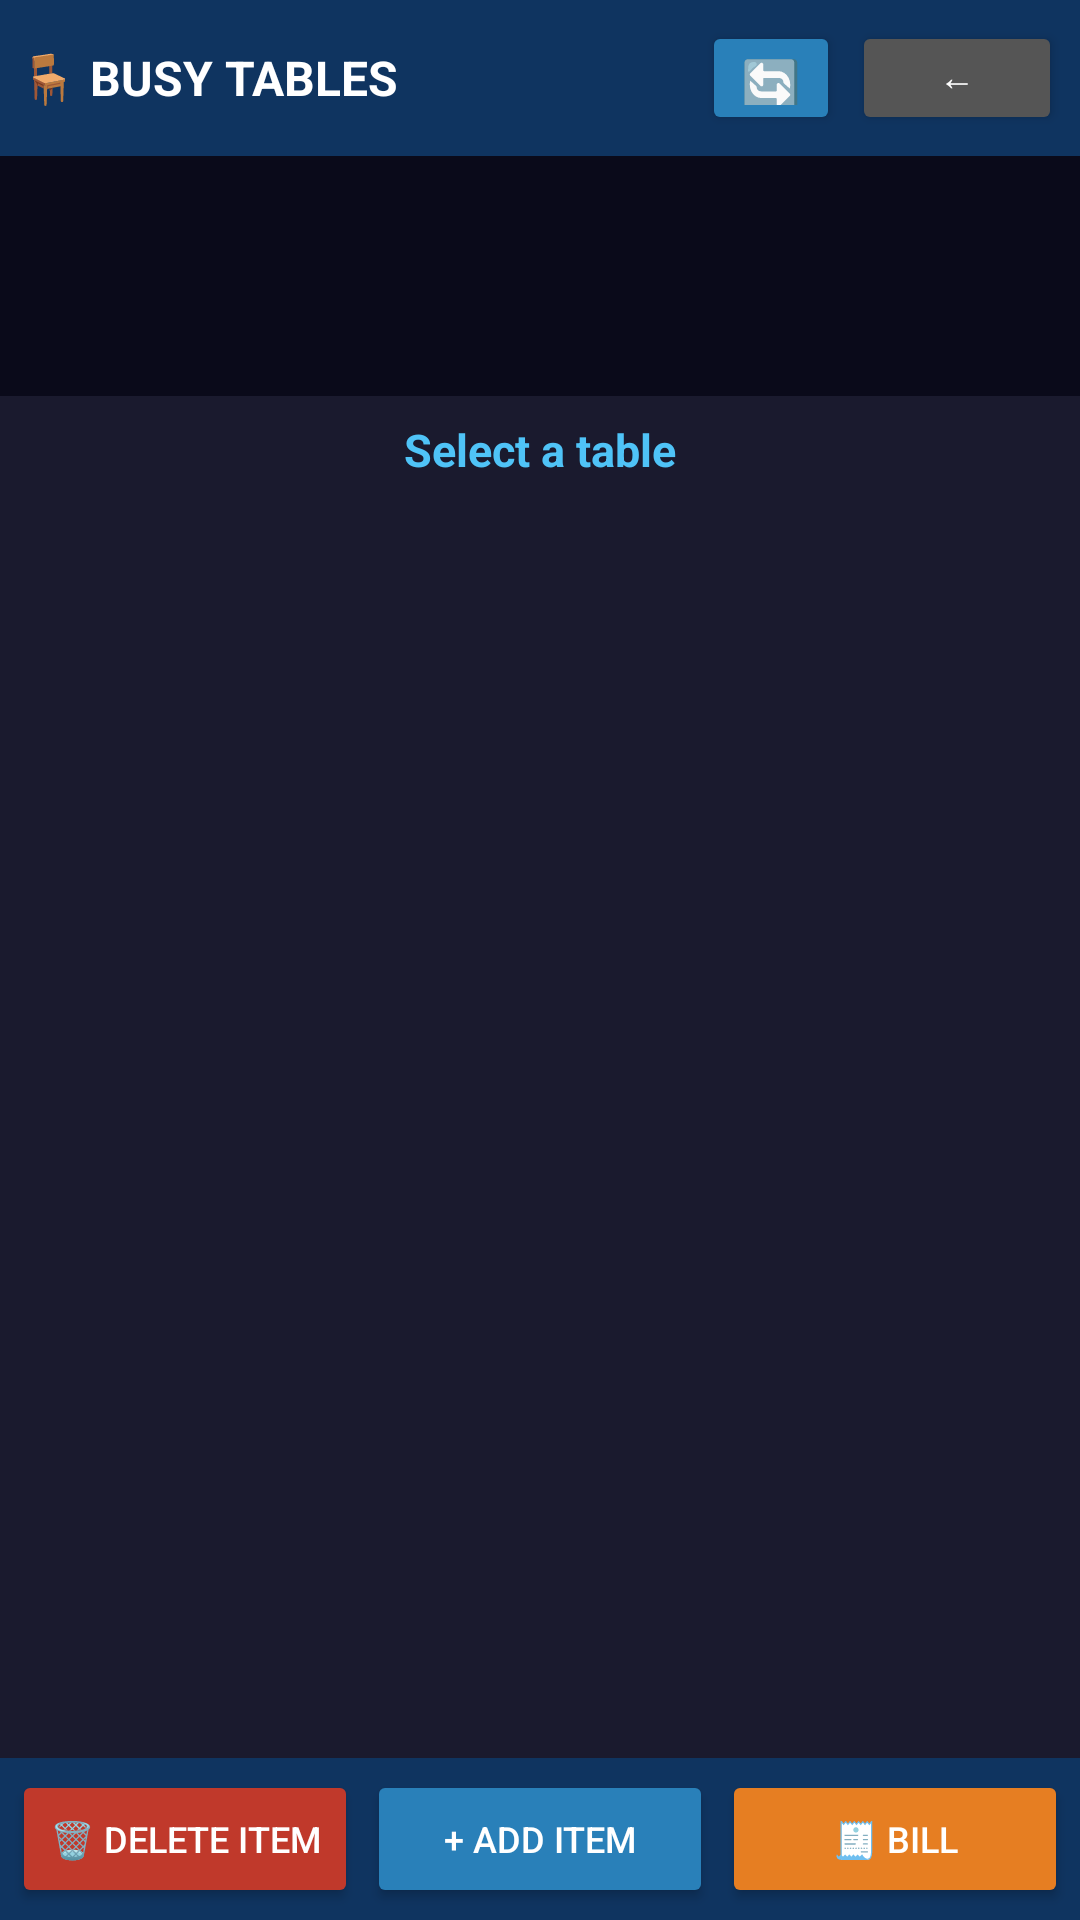

This screen was rendered from an Android layout file. Write that file and the resources it references.
<!-- AndroidManifest.xml: application theme Theme.RestaurantPOS -->
<!-- res/layout/activity_tables.xml -->
<?xml version="1.0" encoding="utf-8"?>
<LinearLayout xmlns:android="http://schemas.android.com/apk/res/android"
    android:layout_width="match_parent" android:layout_height="match_parent"
    android:orientation="vertical" android:background="#1a1a2e">
    <LinearLayout android:layout_width="match_parent" android:layout_height="52dp"
        android:background="#0f3460" android:orientation="horizontal"
        android:padding="6dp" android:gravity="center_vertical">
        <TextView android:layout_width="0dp" android:layout_height="wrap_content"
            android:layout_weight="1" android:text="🪑 BUSY TABLES"
            android:textColor="#ffffff" android:textSize="16sp" android:textStyle="bold"/>
        <Button android:id="@+id/btn_refresh2" android:layout_width="46dp" android:layout_height="38dp"
            android:text="🔄" android:textColor="#ffffff" android:backgroundTint="#2980b9" android:textSize="16sp"/>
        <Button android:id="@+id/btn_back2" android:layout_width="70dp" android:layout_height="38dp"
            android:text="← Back" android:textColor="#ffffff" android:backgroundTint="#555555"
            android:textSize="12sp" android:layout_marginStart="4dp"/>
    </LinearLayout>
    <HorizontalScrollView android:layout_width="match_parent" android:layout_height="80dp"
        android:background="#0a0a1a">
        <LinearLayout android:id="@+id/tables_bar2" android:layout_width="wrap_content"
            android:layout_height="match_parent" android:orientation="horizontal" android:padding="6dp"/>
    </HorizontalScrollView>
    <TextView android:id="@+id/tv_detail" android:layout_width="match_parent"
        android:layout_height="36dp" android:text="Select a table"
        android:textColor="#4fc3f7" android:textSize="15sp" android:textStyle="bold"
        android:gravity="center"/>
    <ScrollView android:layout_width="match_parent" android:layout_height="0dp" android:layout_weight="1">
        <LinearLayout android:id="@+id/items_list" android:layout_width="match_parent"
            android:layout_height="wrap_content" android:orientation="vertical" android:padding="8dp"/>
    </ScrollView>
    <TextView android:id="@+id/tv_total2" android:layout_width="match_parent"
        android:layout_height="32dp" android:textColor="#f1c40f" android:textSize="14sp"
        android:textStyle="bold" android:gravity="center"/>
    <LinearLayout android:layout_width="match_parent" android:layout_height="54dp"
        android:orientation="horizontal" android:padding="4dp" android:background="#0f3460">
        <Button android:id="@+id/btn_del_item" android:layout_width="0dp" android:layout_height="match_parent"
            android:layout_weight="1" android:text="🗑 Delete Item" android:textColor="#ffffff"
            android:backgroundTint="#c0392b" android:textSize="12sp" android:layout_marginEnd="3dp"/>
        <Button android:id="@+id/btn_add_item2" android:layout_width="0dp" android:layout_height="match_parent"
            android:layout_weight="1" android:text="+ Add Item" android:textColor="#ffffff"
            android:backgroundTint="#2980b9" android:textSize="12sp" android:layout_marginEnd="3dp"/>
        <Button android:id="@+id/btn_bill2" android:layout_width="0dp" android:layout_height="match_parent"
            android:layout_weight="1" android:text="🧾 Bill" android:textColor="#ffffff"
            android:backgroundTint="#e67e22" android:textSize="12sp"/>
    </LinearLayout>
</LinearLayout>
<!-- resources referenced by this layout -->
<resources>
  <style name="Theme.RestaurantPOS" parent="Theme.MaterialComponents.DayNight.NoActionBar">
          <item name="colorPrimary">@color/colorPrimary</item>
          <item name="colorPrimaryVariant">@color/colorPrimaryDark</item>
          <item name="colorOnPrimary">@color/white</item>
          <item name="colorSecondary">@color/colorAccent</item>
          <item name="android:windowBackground">@color/colorPrimaryDark</item>
          <item name="android:statusBarColor">@color/colorPrimaryDark</item>
      </style>
  <color name="colorPrimary">#0f3460</color>
  <color name="colorPrimaryDark">#1a1a2e</color>
  <color name="white">#FFFFFFFF</color>
  <color name="colorAccent">#e94560</color>
</resources>
